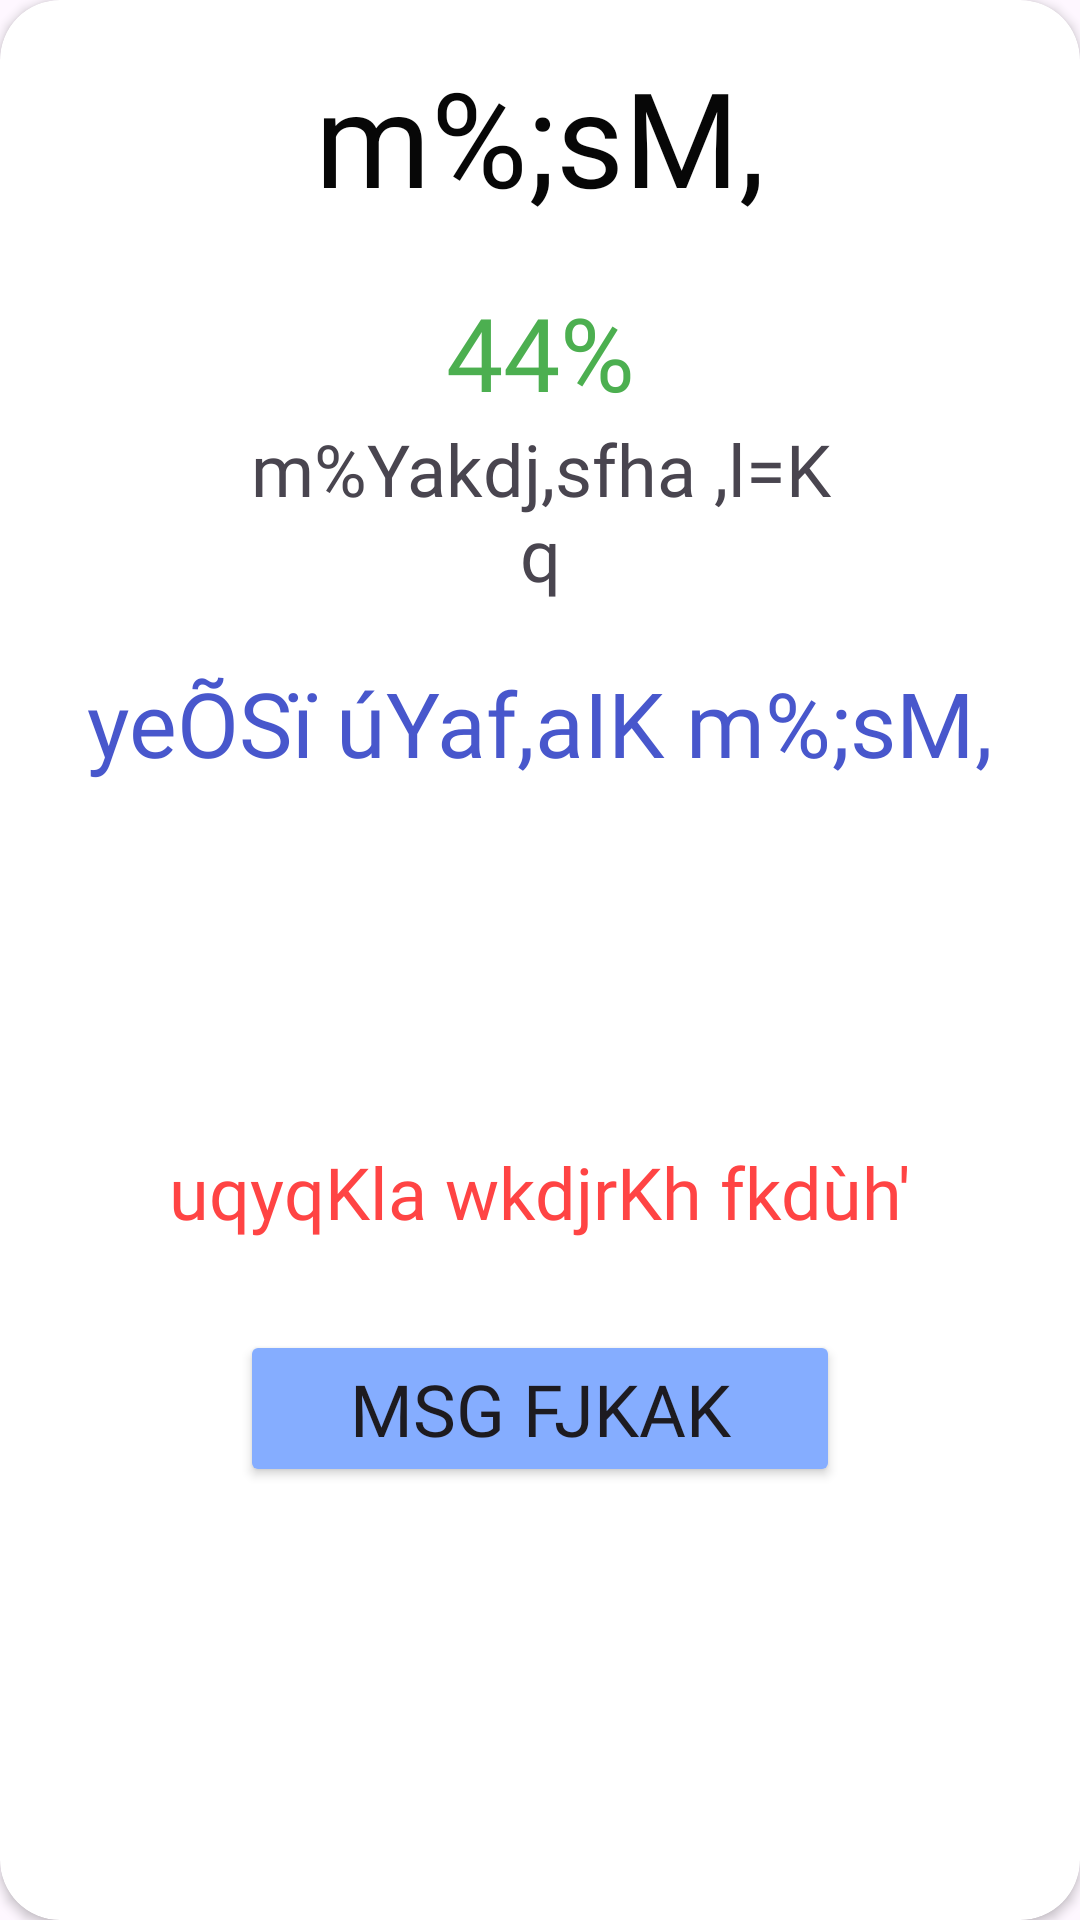

The Android layout XML behind this screen, and the referenced resources:
<!-- AndroidManifest.xml: application theme Theme.ElementaryApp -->
<!-- res/layout/emotion_activity_dialog_layout.xml -->
<?xml version="1.0" encoding="utf-8"?>

<androidx.cardview.widget.CardView xmlns:android="http://schemas.android.com/apk/res/android"
    xmlns:app="http://schemas.android.com/apk/res-auto"
    xmlns:tools="http://schemas.android.com/tools"
    android:layout_width="match_parent"
    android:layout_height="wrap_content"
    app:cardCornerRadius="20dp">


    <androidx.constraintlayout.widget.ConstraintLayout
        android:layout_width="match_parent"
        android:layout_height="match_parent"
        android:layout_margin="16dp">


        <TextView
            android:id="@+id/heading"
            android:layout_width="wrap_content"
            android:layout_height="wrap_content"
            android:fontFamily="@font/fmarjunnsinhala"
            android:text="m%;sM,"
            android:textColor="@color/Heading"
            android:textSize="44sp"
            app:layout_constraintEnd_toEndOf="parent"
            app:layout_constraintStart_toStartOf="parent"
            app:layout_constraintTop_toTopOf="parent" />

        <TextView
            android:id="@+id/confidence"
            android:layout_width="200dp"
            android:layout_height="wrap_content"
            android:fontFamily="@font/fmarjunnsinhala"
            android:gravity="center"
            android:text="m%Yakdj,sfha ,l=Kq"
            android:textSize="24sp"
            app:layout_constraintEnd_toEndOf="parent"
            app:layout_constraintStart_toStartOf="parent"
            app:layout_constraintTop_toBottomOf="@+id/score" />

        <TextView
            android:id="@+id/score"
            android:layout_width="match_parent"
            android:layout_height="0dp"
            android:fontFamily="@font/plusjakartasansmedium"
            android:gravity="center"
            android:textColor="@color/correct"
            android:text="44%"
            android:textSize="34sp"
            android:layout_marginTop="20dp"
            app:layout_constraintEnd_toEndOf="parent"
            app:layout_constraintStart_toStartOf="parent"
            app:layout_constraintTop_toBottomOf="@+id/heading"/>

        <TextView
            android:id="@+id/tv56789"
            android:layout_width="match_parent"
            android:layout_height="wrap_content"
            android:fontFamily="@font/fmarjunnsinhala"
            android:gravity="center"
            android:layout_marginTop="20dp"
            android:textColor="@color/purple_1"
            android:text="yeÕSï úYaf,aIK m%;sM,"
            android:textSize="30sp"
            app:layout_constraintEnd_toEndOf="parent"
            app:layout_constraintStart_toStartOf="parent"
            app:layout_constraintTop_toBottomOf="@+id/confidence" />

        <androidx.recyclerview.widget.RecyclerView
            android:id="@+id/emotionRecyclerView"
            android:layout_width="match_parent"
            android:layout_height="wrap_content"
            android:layout_marginTop="10dp"
            app:layout_constraintEnd_toEndOf="parent"
            app:layout_constraintStart_toStartOf="parent"
            app:layout_constraintTop_toBottomOf="@+id/errorSection" />

        <LinearLayout
            android:id="@+id/errorSection"
            android:layout_width="match_parent"
            android:layout_height="wrap_content"
            android:layout_marginTop="10dp"
            app:layout_constraintStart_toStartOf="parent"
            app:layout_constraintTop_toBottomOf="@+id/tv56789"
            android:orientation="vertical"
            android:gravity="center">
            <ImageView
                android:id="@+id/error_image"
                android:layout_width="100dp"
                android:layout_height="100dp"
                app:srcCompat="@drawable/incorrect_img"/>
            <TextView
                android:id="@+id/errorDesc"
                android:layout_width="match_parent"
                android:layout_height="wrap_content"
                android:fontFamily="@font/fmarjunnsinhala"
                android:gravity="center"
                android:textColor="@android:color/holo_red_light"
                android:layout_marginTop="10dp"
                android:text="uqyqKla wkdjrKh fkdùh'"
                android:textSize="24sp"/>
        </LinearLayout>

        <Button
            android:id="@+id/button"
            android:layout_width="200dp"
            android:layout_height="wrap_content"
            android:layout_marginTop="20dp"
            android:backgroundTint="@color/bgClr_1"
            android:fontFamily="@font/fmarjunnsinhala"
            android:textSize="24sp"
            android:text="msg fjkak"
            app:layout_constraintEnd_toEndOf="parent"
            app:layout_constraintStart_toStartOf="parent"
            app:layout_constraintTop_toBottomOf="@+id/emotionRecyclerView" />
    </androidx.constraintlayout.widget.ConstraintLayout>
</androidx.cardview.widget.CardView>
<!-- resources referenced by this layout -->
<resources>
  <color name="Heading">#070707</color>
  <color name="bgClr_1">#85ADFF</color>
  <color name="correct">#4CAF50</color>
  <color name="purple_1">#4857cc</color>
  <style name="Theme.ElementaryApp" parent="Base.Theme.ElementaryApp" />
  <style name="Base.Theme.ElementaryApp" parent="Theme.Material3.Light.NoActionBar">
          
  
      </style>
</resources>
